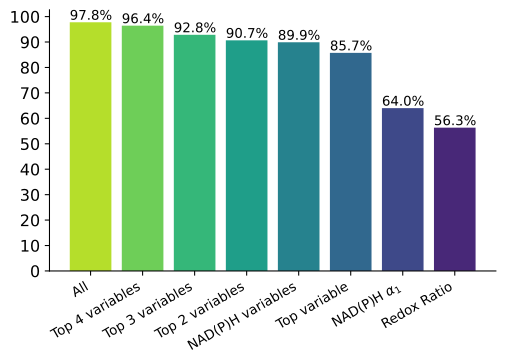

The file beside this chart, header and first rows:
labels, data
All, 0.9776
Top 4 variables, 0.9642
Top 3 variables, 0.9284
Top 2 variables, 0.9066
NAD(P)H variables, 0.899
Top variable, 0.8574
NADH_a1, 0.64
Norm_RR, 0.5633
